Photos from the image-classification dataset "training" in the GitHub repository arfianaja/deteksi_jenis_awan. Its 5 classes are: cumulunimbus, cumulus, nimbostratus, stratocumulus, stratus.

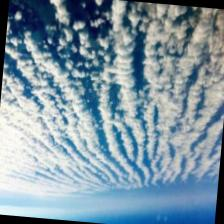
Label: stratocumulus

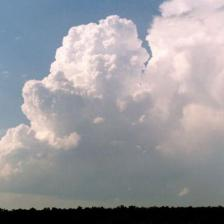
Label: cumulunimbus

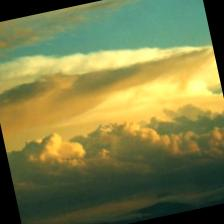
Label: cumulus

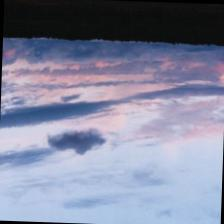
Label: stratus

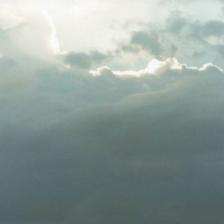
Label: stratus

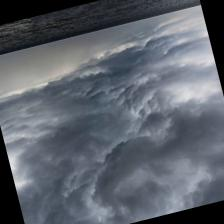
Label: nimbostratus
